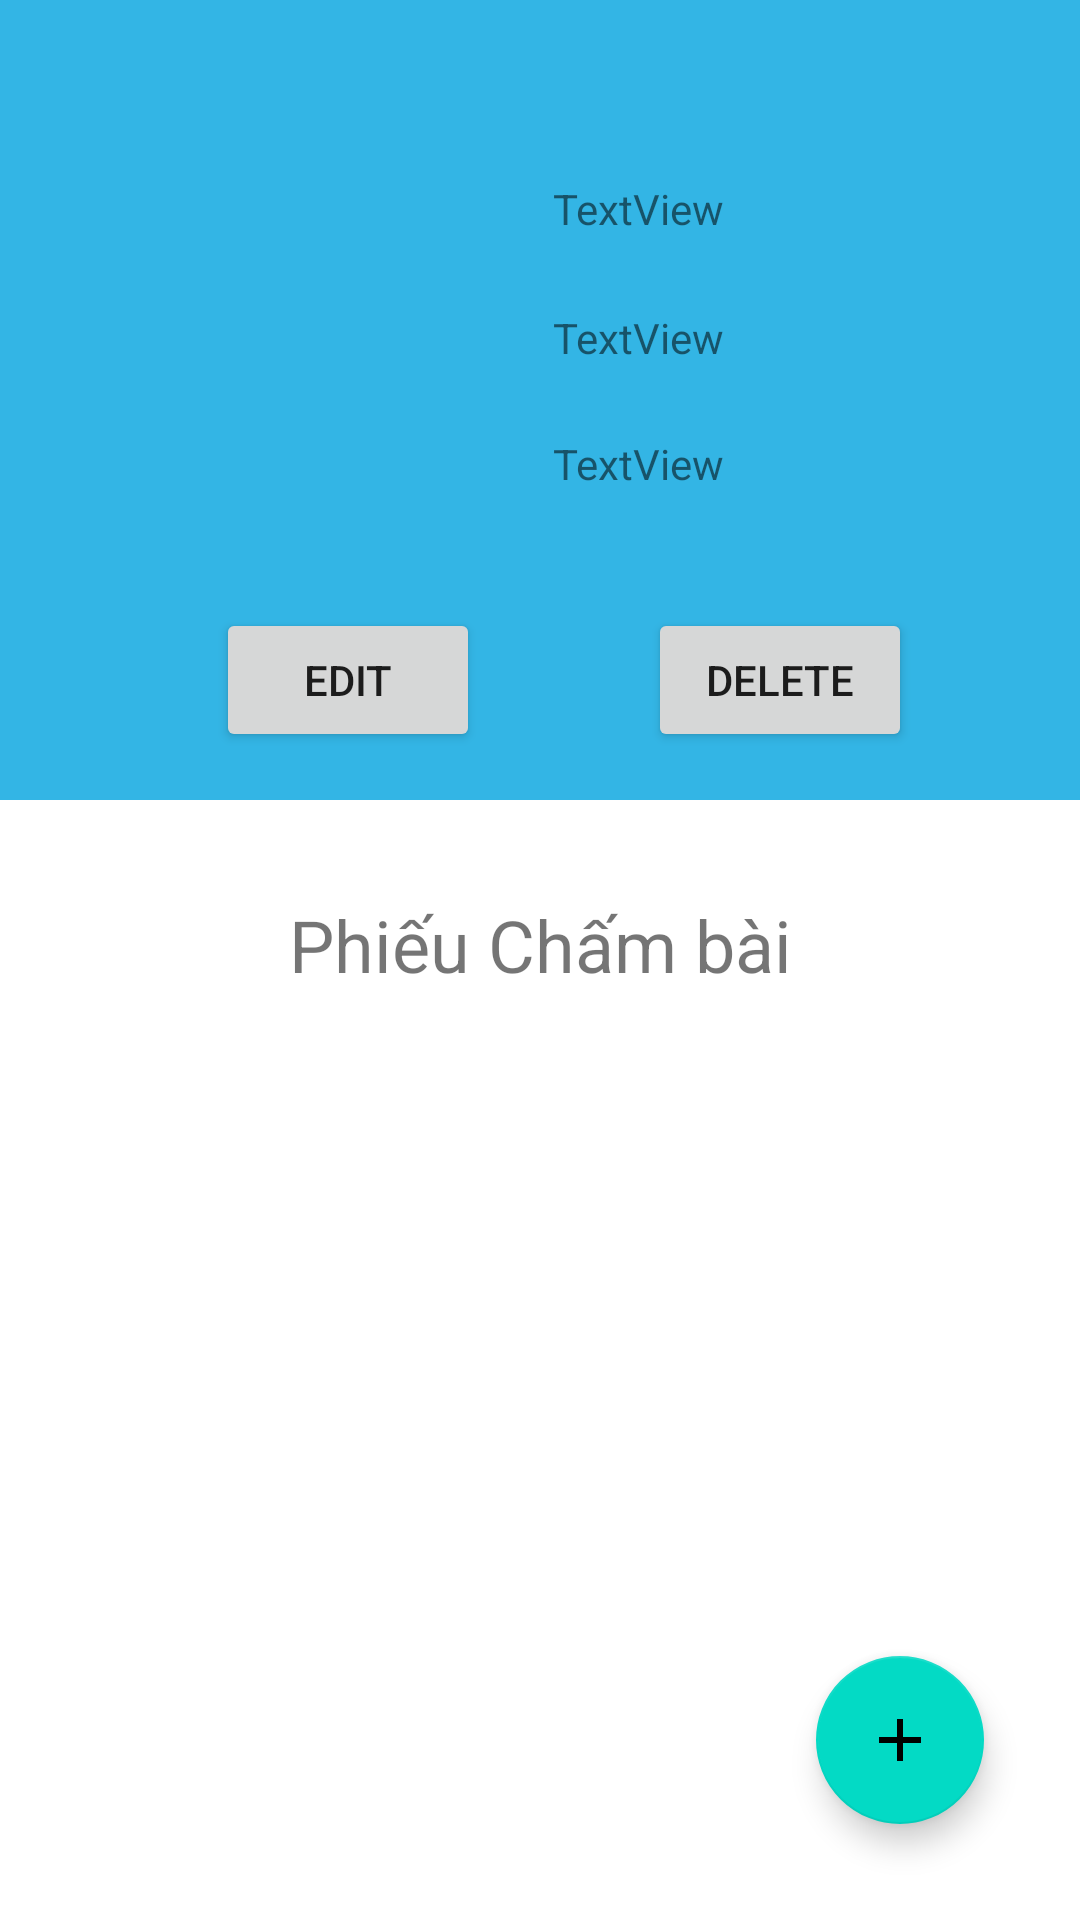

Produce the Android XML layout that renders to this screen, including the resource entries it uses.
<!-- AndroidManifest.xml: application theme Theme.DoAnGkDragon -->
<!-- res/layout/fragment_giao_vien.xml -->
<?xml version="1.0" encoding="utf-8"?>
<layout xmlns:android="http://schemas.android.com/apk/res/android"
    xmlns:app="http://schemas.android.com/apk/res-auto"
    xmlns:tools="http://schemas.android.com/tools">

    <LinearLayout
        android:layout_width="match_parent"
        android:layout_height="match_parent"
        android:orientation="vertical"
        tools:context=".fragment.GiaoVienFragment">

        <androidx.constraintlayout.widget.ConstraintLayout
            android:layout_width="match_parent"
            android:layout_height="wrap_content"
            android:background="@android:color/holo_blue_light">

            <ImageView
                android:id="@+id/gvImgView"
                android:layout_width="150dp"
                android:layout_height="150dp"
                android:layout_marginStart="16dp"
                android:layout_marginTop="8dp"
                android:layout_marginBottom="8dp"
                android:src="@drawable/human_icon"
                app:layout_constraintBottom_toBottomOf="parent"
                app:layout_constraintStart_toStartOf="parent"
                app:layout_constraintTop_toTopOf="parent"
                app:layout_constraintVertical_bias="0.285" />

            <TextView
                android:id="@+id/maGvInfoTextView"
                android:layout_width="wrap_content"
                android:layout_height="wrap_content"
                android:layout_marginTop="60dp"
                android:text="TextView"
                app:layout_constraintEnd_toEndOf="parent"
                app:layout_constraintHorizontal_bias="0.133"
                app:layout_constraintStart_toEndOf="@+id/gvImgView"
                app:layout_constraintTop_toTopOf="parent" />

            <TextView
                android:id="@+id/tenGvInfoTextView"
                android:layout_width="wrap_content"
                android:layout_height="wrap_content"
                android:layout_marginTop="24dp"
                android:text="TextView"
                app:layout_constraintEnd_toEndOf="@+id/maGvInfoTextView"
                app:layout_constraintHorizontal_bias="0.0"
                app:layout_constraintStart_toStartOf="@+id/maGvInfoTextView"
                app:layout_constraintTop_toBottomOf="@+id/maGvInfoTextView" />

            <TextView
                android:id="@+id/sdtGvInfoTextView"
                android:layout_width="wrap_content"
                android:layout_height="wrap_content"
                android:text="TextView"
                app:layout_constraintBottom_toBottomOf="parent"
                app:layout_constraintEnd_toEndOf="@+id/tenGvInfoTextView"
                app:layout_constraintHorizontal_bias="0.0"
                app:layout_constraintStart_toStartOf="@+id/tenGvInfoTextView"
                app:layout_constraintTop_toBottomOf="@+id/tenGvInfoTextView"
                app:layout_constraintVertical_bias="0.184" />

            <Button
                android:id="@+id/editBtn"
                android:layout_width="wrap_content"
                android:layout_height="wrap_content"
                android:layout_marginStart="72dp"
                android:layout_marginTop="16dp"
                android:layout_marginBottom="16dp"
                android:text="Edit"
                app:layout_constraintBottom_toBottomOf="parent"
                app:layout_constraintStart_toStartOf="parent"
                app:layout_constraintTop_toBottomOf="@+id/gvImgView" />

            <Button
                android:id="@+id/deleteBtn"
                android:layout_width="wrap_content"
                android:layout_height="wrap_content"
                android:text="Delete"
                app:layout_constraintBottom_toBottomOf="@+id/editBtn"
                app:layout_constraintEnd_toEndOf="parent"
                app:layout_constraintStart_toEndOf="@+id/editBtn"
                app:layout_constraintTop_toTopOf="@+id/editBtn" />
        </androidx.constraintlayout.widget.ConstraintLayout>

        <androidx.constraintlayout.widget.ConstraintLayout
            android:layout_width="match_parent"
            android:layout_height="match_parent">

            <TextView
                android:id="@+id/thongTinPhieuGvTextView"
                android:layout_width="wrap_content"
                android:layout_height="wrap_content"
                android:layout_marginTop="32dp"
                android:layout_marginBottom="32dp"
                android:text="Phiếu Chấm bài"
                android:textSize="24sp"
                app:layout_constraintBottom_toTopOf="@+id/listPhieu"
                app:layout_constraintEnd_toEndOf="parent"
                app:layout_constraintHorizontal_bias="0.5"
                app:layout_constraintStart_toStartOf="parent"
                app:layout_constraintTop_toTopOf="parent" />

            <androidx.recyclerview.widget.RecyclerView
                android:id="@+id/listPhieu"
                android:layout_width="match_parent"
                android:layout_height="0dp"
                app:layout_constraintBottom_toBottomOf="parent"
                app:layout_constraintEnd_toEndOf="parent"
                app:layout_constraintStart_toStartOf="parent"
                app:layout_constraintTop_toBottomOf="@+id/thongTinPhieuGvTextView">

            </androidx.recyclerview.widget.RecyclerView>

            <com.google.android.material.floatingactionbutton.FloatingActionButton
                android:id="@+id/addPhieuFloatingActionButton"
                android:layout_width="wrap_content"
                android:layout_height="wrap_content"
                android:layout_marginEnd="32dp"
                android:layout_marginBottom="32dp"
                android:clickable="true"
                android:src="@drawable/ic_baseline_add_24"
                app:layout_constraintBottom_toBottomOf="parent"
                app:layout_constraintEnd_toEndOf="parent" />

        </androidx.constraintlayout.widget.ConstraintLayout>

    </LinearLayout>
</layout>
<!-- resources referenced by this layout -->
<resources>
  <!-- drawable ic_baseline_add_24 (drawable) -->
  <vector android:height="24dp" android:tint="#FDF8FF"
      android:viewportHeight="24" android:viewportWidth="24"
      android:width="24dp" xmlns:android="http://schemas.android.com/apk/res/android">
      <path android:fillColor="@android:color/white" android:pathData="M19,13h-6v6h-2v-6H5v-2h6V5h2v6h6v2z"/>
  </vector>
  <style name="Theme.DoAnGkDragon" parent="Theme.MaterialComponents.DayNight.DarkActionBar">
          
          <item name="colorPrimary">@color/purple_500</item>
          <item name="colorPrimaryVariant">@color/purple_700</item>
          <item name="colorOnPrimary">@color/white</item>
          
          <item name="colorSecondary">@color/teal_200</item>
          <item name="colorSecondaryVariant">@color/teal_700</item>
          <item name="colorOnSecondary">@color/black</item>
          
          <item name="android:statusBarColor" tools:targetApi="l">?attr/colorPrimaryVariant</item>
          
      </style>
  <!-- not gathered from this repository: default colours our renderer supplied (Android Studio template values) -->
  <color name="purple_500">#FF6200EE</color>
  <color name="purple_700">#FF3700B3</color>
  <color name="teal_200">#FF03DAC5</color>
  <color name="teal_700">#FF018786</color>
  <color name="black">#FF000000</color>
  <color name="white">#FFFFFFFF</color>
</resources>
